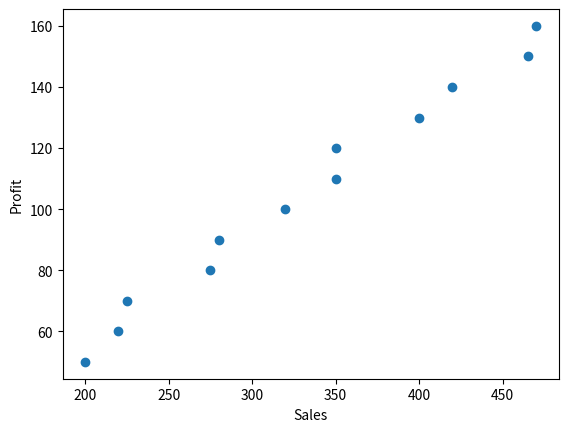

Python code for this plot:
import matplotlib.pyplot as plt
import pandas as pd
import numpy as np

Sales= [200, 220, 225, 275, 280, 320, 350, 350, 400, 420, 465, 470]
Profit= [50, 60, 70, 80, 90, 100, 110, 120, 130, 140, 150, 160]

plt.xlabel("Sales")
plt.ylabel("Profit")

plt.scatter(Sales, Profit)
plt.show()